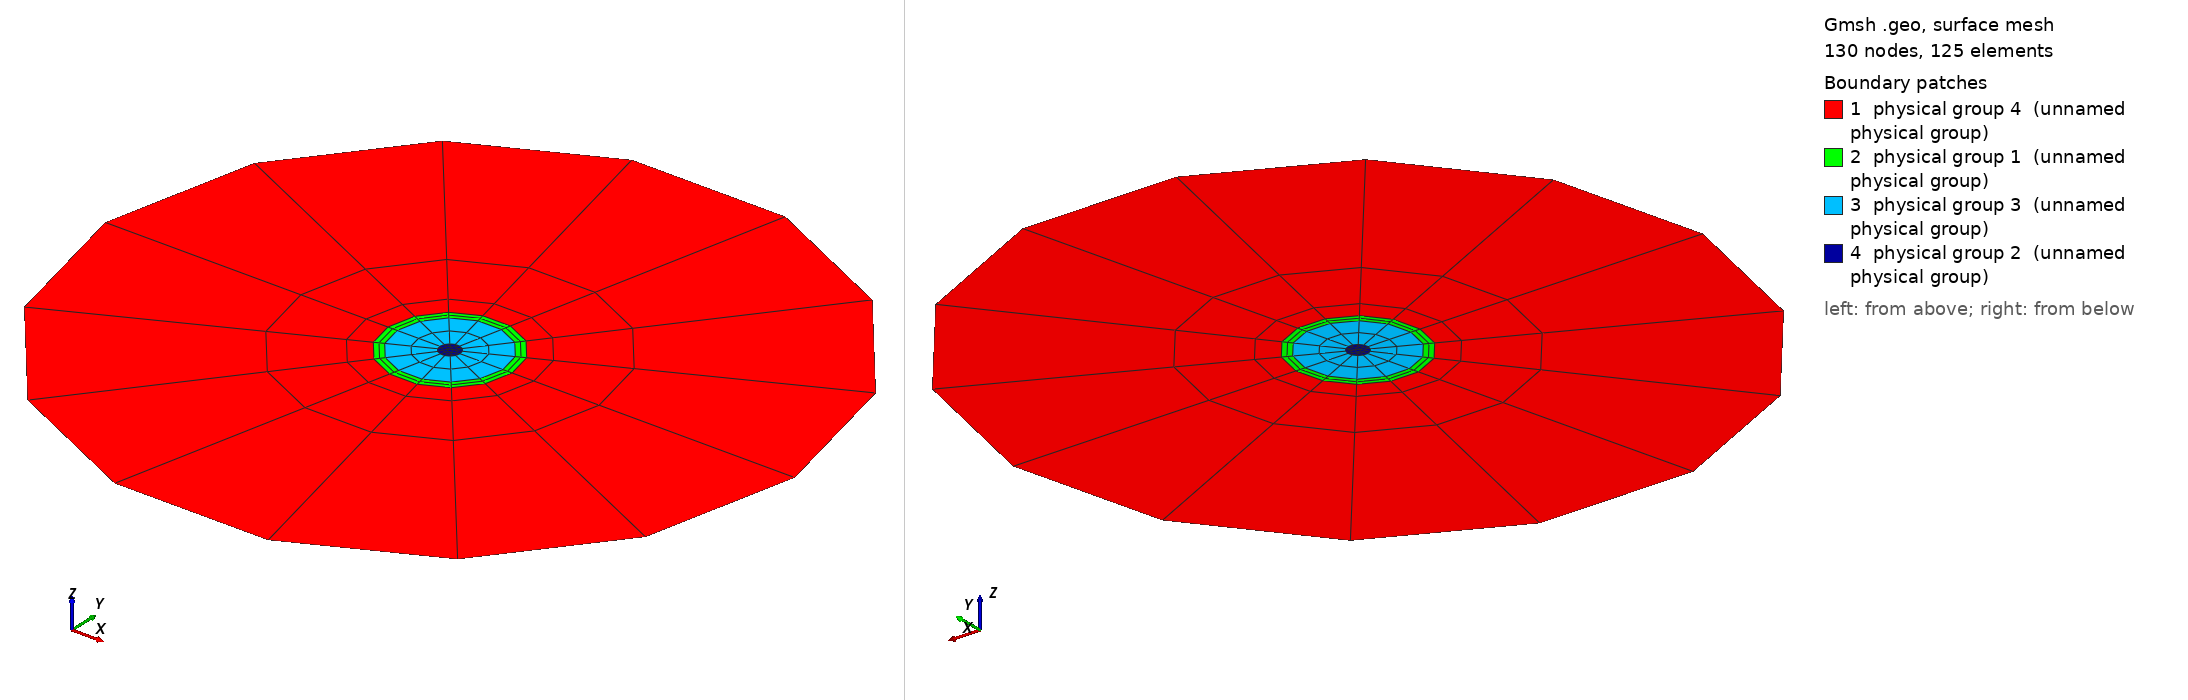

Gmsh geometry script, surface-meshed: 130 nodes, 125 surface elements. Boundary patches (legend numbers): 1 physical group 4 (unnamed physical group), 2 physical group 1 (unnamed physical group), 3 physical group 3 (unnamed physical group), 4 physical group 2 (unnamed physical group). Left view from above one corner, right view from below the opposite corner. Legend entries are the model's physical surfaces. The drawing asked Gmsh for element sizes between 1% and 20% of the model's largest extent; the script's own settings can give other sizes.

=== DemiDisqueThreeLayers06.geo (drawn) ===
//a = 1.0;
//b=0.2;
a = 0.6;
b = 0.108;
c = 0.092;
d = 0.0175;

h = 1;

Point(1) = {0,0,0,h};
Point(2) = {a,0,0,h};
Point(3) = {-a,0,0,h};

Point(4) = {b,0,0,h};
Point(5) = {-b,0,0,h};

Point(6) = {c,0,0,h};
Point(7) = {-c,0,0,h};

Point(8) = {d,0,0,h};
Point(9) = {-d,0,0,h};

Circle(1) = {2, 1, 3};
Circle(2) = {3, 1, 2};

Circle(3) = {4, 1, 5};
Circle(4) = {5, 1, 4};

Circle(5) = {6, 1, 7};
Circle(6) = {7, 1, 6};

Circle(7) = {8, 1, 9};
Circle(8) = {9, 1, 8};

// lignes pour le tranfinite line

Line(9) = {2,4};
Line(10) = {4,6};
Line(11) = {6,8};
Line(12) = {3,5};
Line(13) = {5,7};
Line(14) = {7,9};


Transfinite Line {11, 14, 10, 13} =  3;
Transfinite Line {-9, -12} =  4 Using Progression 3;

Transfinite Line {1,2,3,4,5,6,7,8} = 8;

Curve Loop(1) = {9, -4, -12, 2};
Plane Surface(1) = {1};
Curve Loop(2) = {9, 3, -12, -1};
Plane Surface(2) = {2};
Curve Loop(3) = {10, -6, -13, 4};
Plane Surface(3) = {3};
Curve Loop(4) = {10, 5, -13, -3};
Plane Surface(4) = {4};
Curve Loop(5) = {11, -8, -14, 6};
Plane Surface(5) = {5};
Curve Loop(6) = {11, 7, -14, -5};
Plane Surface(6) = {6};
Curve Loop(7) = {7, 8};
Plane Surface(7) = {7};
Transfinite Surface 1;
Transfinite Surface 2;
Transfinite Surface 3;
Transfinite Surface 4;
Transfinite Surface 5;
Transfinite Surface 6;

Mesh.RecombineAll = 1;
Mesh.RecombinationAlgorithm = 0;

Physical Line(1) = {7, 8};
Physical Line(2) = {5, 6};
Physical Line(3) = {3, 4};
Physical Line(5) = {1, 2};

Physical Surface(2) = {7};
Physical Surface(3) = {5,6};
Physical Surface(1) = {3, 4};
Physical Surface(4) = {1, 2};
